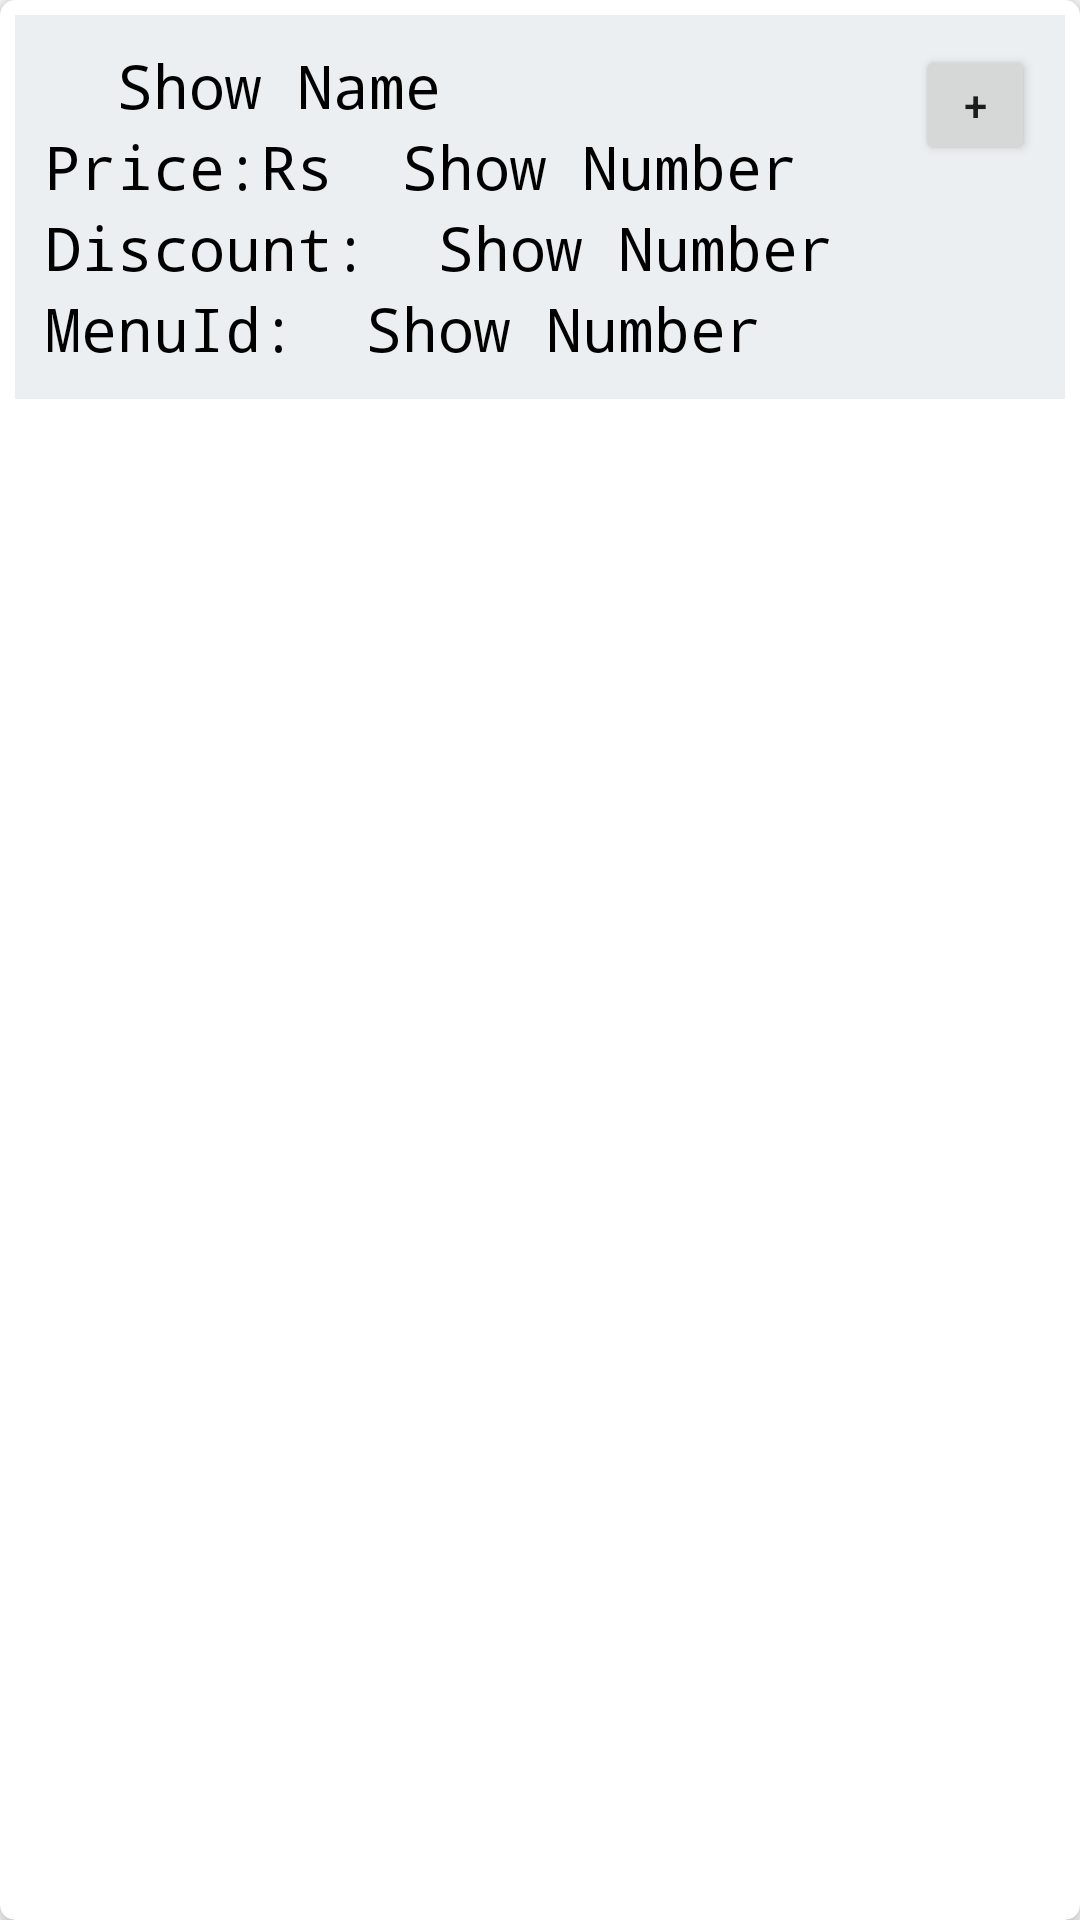

Write the Android layout XML for this screen, with the resource values it uses.
<!-- AndroidManifest.xml: application theme AppTheme.NoActionBar -->
<!-- res/layout/foodlist.xml -->
<?xml version="1.0" encoding="utf-8"?>
<androidx.cardview.widget.CardView
    xmlns:android="http://schemas.android.com/apk/res/android"
    xmlns:card_view="http://schemas.android.com/apk/res-auto"
    android:id="@+id/cardview1"
    android:layout_width="fill_parent"
    android:layout_height="wrap_content"
    android:background="@drawable/blue"
    card_view:cardElevation="5dp"
    card_view:contentPadding="5dp"
    card_view:cardCornerRadius="5dp"
    card_view:cardMaxElevation="5dp"
    >

    <RelativeLayout
        android:layout_width="fill_parent"
        android:layout_height="wrap_content"
        android:background="#ECEFF1"
        android:padding="10dp">

        <TextView
            android:id="@+id/FoodName"
            android:layout_width="wrap_content"
            android:layout_height="wrap_content"
            android:gravity="center"
            android:text=" "
            android:textColor="#000"
            android:textSize="20dp" />

        <TextView
            android:id="@+id/ShowFoodTextView"
            android:layout_width="wrap_content"
            android:layout_height="wrap_content"
            android:layout_alignParentTop="true"
            android:layout_marginStart="19dp"
            android:layout_marginLeft="19dp"
            android:layout_toEndOf="@+id/FoodName"
            android:layout_toRightOf="@+id/FoodName"
            android:fontFamily="monospace"
            android:gravity="center"
            android:text="Show Name"
            android:textColor="#000"
            android:textSize="20dp" />

        <TextView
            android:id="@+id/Price"
            android:layout_width="wrap_content"
            android:layout_height="wrap_content"
            android:layout_below="@+id/FoodName"
            android:layout_alignParentStart="true"
            android:layout_alignParentLeft="true"
            android:fontFamily="monospace"
            android:gravity="center"
            android:text="Price:Rs "
            android:textColor="#000"
            android:textSize="20dp" />

        <TextView
            android:id="@+id/ShowPriceTextView"
            android:layout_width="wrap_content"
            android:layout_height="wrap_content"
            android:layout_below="@+id/ShowFoodTextView"
            android:layout_marginStart="11dp"
            android:layout_marginLeft="11dp"
            android:layout_toEndOf="@+id/Price"
            android:layout_toRightOf="@+id/Price"
            android:fontFamily="monospace"
            android:gravity="center"
            android:text="Show Number"
            android:textColor="#000"
            android:textSize="20dp" />

        <TextView
            android:id="@+id/Discount"
            android:layout_width="wrap_content"
            android:layout_height="wrap_content"
            android:layout_below="@+id/Price"
            android:layout_alignParentStart="true"
            android:layout_alignParentLeft="true"
            android:fontFamily="monospace"
            android:gravity="center"
            android:text="Discount: "
            android:textColor="#000"
            android:textSize="20dp" />

        <TextView
            android:id="@+id/ShowDiscountTextView"
            android:layout_width="wrap_content"
            android:layout_height="wrap_content"
            android:layout_below="@+id/ShowPriceTextView"
            android:layout_marginStart="11dp"
            android:layout_marginLeft="11dp"
            android:layout_toEndOf="@+id/Discount"
            android:layout_toRightOf="@+id/Discount"
            android:fontFamily="monospace"
            android:gravity="center"
            android:text="Show Number"
            android:textColor="#000"
            android:textSize="20dp" />

        <TextView
            android:id="@+id/menuId"
            android:layout_width="wrap_content"
            android:layout_height="wrap_content"
            android:layout_below="@+id/Discount"
            android:layout_alignParentStart="true"
            android:layout_alignParentLeft="true"
            android:fontFamily="monospace"
            android:gravity="center"
            android:text="MenuId: "
            android:textColor="#000"
            android:textSize="20dp" />

        <TextView
            android:id="@+id/ShowMenuIdTextView"
            android:layout_width="wrap_content"
            android:layout_height="wrap_content"
            android:layout_below="@+id/ShowDiscountTextView"
            android:layout_marginStart="11dp"
            android:layout_marginLeft="11dp"
            android:layout_toEndOf="@+id/menuId"
            android:layout_toRightOf="@+id/menuId"
            android:fontFamily="monospace"
            android:gravity="center"
            android:text="Show Number"
            android:textColor="#000"
            android:textSize="20dp" />

        <Button
            android:id="@+id/button4"
            android:layout_width="40dp"
            android:layout_height="40dp"
            android:layout_alignParentLeft="false"
            android:layout_alignParentTop="false"
            android:layout_alignParentRight="true"
            android:text="+" />

    </RelativeLayout>

</androidx.cardview.widget.CardView>
<!-- resources referenced by this layout -->
<resources>
  <style name="AppTheme.NoActionBar">
          <item name="windowActionBar">false</item>
          <item name="windowNoTitle">true</item>
      </style>
</resources>
